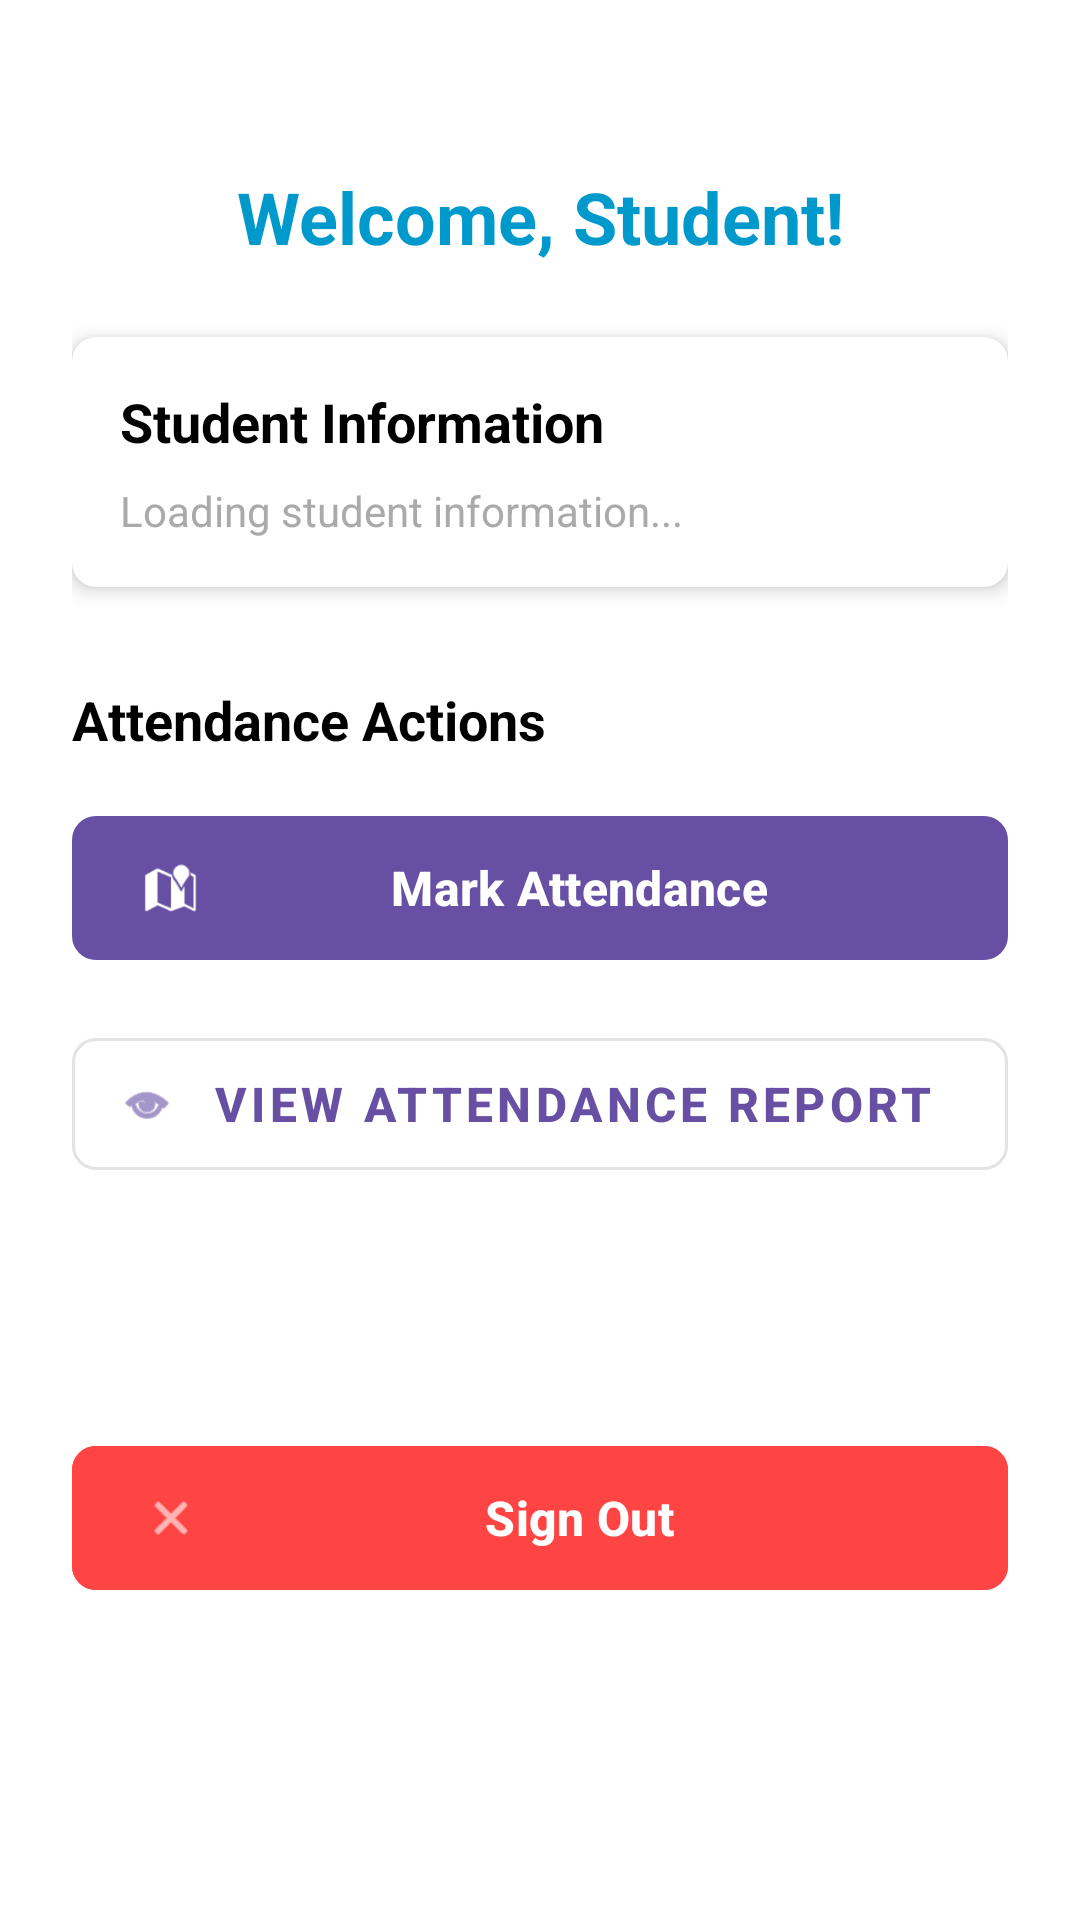

Layout XML and referenced resources for this Android screen:
<!-- AndroidManifest.xml: application theme Theme.Attendlytics -->
<!-- res/layout/fragment_student_dashboard.xml -->
<?xml version="1.0" encoding="utf-8"?>
<ScrollView xmlns:android="http://schemas.android.com/apk/res/android"
    xmlns:app="http://schemas.android.com/apk/res-auto"
    xmlns:tools="http://schemas.android.com/tools"
    android:layout_width="match_parent"
    android:layout_height="match_parent"
    android:fillViewport="true"
    android:background="@android:color/white"
    tools:context=".StudentDashboardFragment">

    <androidx.constraintlayout.widget.ConstraintLayout
        android:layout_width="match_parent"
        android:layout_height="wrap_content"
        android:padding="24dp">

        
        <TextView
            android:id="@+id/textViewWelcome"
            android:layout_width="0dp"
            android:layout_height="wrap_content"
            android:text="Welcome, Student!"
            android:textSize="24sp"
            android:textStyle="bold"
            android:textColor="@android:color/holo_blue_dark"
            android:gravity="center"
            android:layout_marginTop="32dp"
            app:layout_constraintEnd_toEndOf="parent"
            app:layout_constraintStart_toStartOf="parent"
            app:layout_constraintTop_toTopOf="parent" />

        
        <androidx.cardview.widget.CardView
            android:id="@+id/cardViewStudentInfo"
            android:layout_width="0dp"
            android:layout_height="wrap_content"
            android:layout_marginTop="24dp"
            app:cardCornerRadius="8dp"
            app:cardElevation="4dp"
            app:layout_constraintEnd_toEndOf="parent"
            app:layout_constraintStart_toStartOf="parent"
            app:layout_constraintTop_toBottomOf="@+id/textViewWelcome">

            <LinearLayout
                android:layout_width="match_parent"
                android:layout_height="wrap_content"
                android:orientation="vertical"
                android:padding="16dp">

                <TextView
                    android:layout_width="wrap_content"
                    android:layout_height="wrap_content"
                    android:text="Student Information"
                    android:textSize="18sp"
                    android:textStyle="bold"
                    android:textColor="@android:color/black"
                    android:layout_marginBottom="8dp" />

                <TextView
                    android:id="@+id/textViewStudentInfo"
                    android:layout_width="match_parent"
                    android:layout_height="wrap_content"
                    android:text="Loading student information..."
                    android:textSize="14sp"
                    android:textColor="@android:color/darker_gray"
                    android:lineSpacingExtra="4dp" />

            </LinearLayout>

        </androidx.cardview.widget.CardView>

        
        <TextView
            android:id="@+id/textViewActions"
            android:layout_width="wrap_content"
            android:layout_height="wrap_content"
            android:text="Attendance Actions"
            android:textSize="18sp"
            android:textStyle="bold"
            android:textColor="@android:color/black"
            android:layout_marginTop="32dp"
            app:layout_constraintStart_toStartOf="parent"
            app:layout_constraintTop_toBottomOf="@+id/cardViewStudentInfo" />

        
        <com.google.android.material.button.MaterialButton
            android:id="@+id/buttonMarkAttendance"
            android:layout_width="0dp"
            android:layout_height="56dp"
            android:layout_marginTop="16dp"
            android:text="Mark Attendance"
            android:textSize="16sp"
            android:textStyle="bold"
            app:cornerRadius="8dp"
            app:icon="@android:drawable/ic_dialog_map"
            app:layout_constraintEnd_toEndOf="parent"
            app:layout_constraintStart_toStartOf="parent"
            app:layout_constraintTop_toBottomOf="@+id/textViewActions" />

        
        <com.google.android.material.button.MaterialButton
            android:id="@+id/buttonViewAttendance"
            android:layout_width="0dp"
            android:layout_height="56dp"
            android:layout_marginTop="16dp"
            android:text="View Attendance Report"
            android:textSize="16sp"
            android:textStyle="bold"
            app:cornerRadius="8dp"
            app:icon="@android:drawable/ic_menu_view"
            style="@style/Widget.MaterialComponents.Button.OutlinedButton"
            app:layout_constraintEnd_toEndOf="parent"
            app:layout_constraintStart_toStartOf="parent"
            app:layout_constraintTop_toBottomOf="@+id/buttonMarkAttendance" />

        
        <com.google.android.material.button.MaterialButton
            android:id="@+id/buttonSignOut"
            android:layout_width="0dp"
            android:layout_height="56dp"
            android:layout_marginTop="32dp"
            android:layout_marginBottom="32dp"
            android:text="Sign Out"
            android:textSize="16sp"
            android:textStyle="bold"
            android:backgroundTint="@android:color/holo_red_light"
            app:cornerRadius="8dp"
            app:icon="@android:drawable/ic_menu_close_clear_cancel"
            app:layout_constraintBottom_toBottomOf="parent"
            app:layout_constraintEnd_toEndOf="parent"
            app:layout_constraintStart_toStartOf="parent"
            app:layout_constraintTop_toBottomOf="@+id/buttonViewAttendance" />

    </androidx.constraintlayout.widget.ConstraintLayout>

</ScrollView>
<!-- resources referenced by this layout -->
<resources>
  <style name="Theme.Attendlytics" parent="Base.Theme.Attendlytics" />
  <style name="Base.Theme.Attendlytics" parent="Theme.Material3.DayNight.NoActionBar">
          
          
      </style>
</resources>
